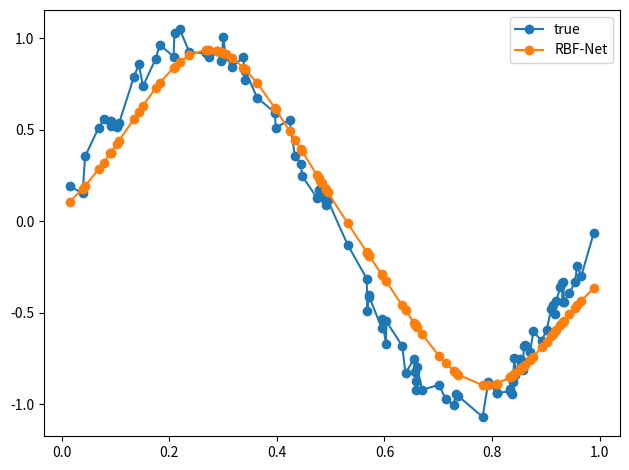

This figure's Python source:
import numpy as np
import matplotlib.pyplot as plt
"""
NUM_SAMPLES: int
X = ndarray
noise: ndarray
y: ndarray

implementamos el metodo de regresion RBF
"""
def rbf(x, c, s):
    return np.exp(-1 / (2 * s**2) * (x-c)**2)

def kmeans(X, k):
    """realiza agrupaciones de K-Means para la entrada 1D
    
    Arguments:
        X {ndarray} -- A Mx1 matriz de entrada
        k {int} -- numero de clusteres
    
    Returns:
        ndarray -- A kx1 matriz de centros de clúster finales
    """

    # randomly select initial clusters from input data
    clusters = np.random.choice(np.squeeze(X), size=k)
    prevClusters = clusters.copy()
    stds = np.zeros(k)
    converged = False

    while not converged:
        """
        Calcular las distancias de cada centro de clúster a cada punto 
        donde (distancias[i, j] representa la distancia entre el punto ith y el cluster jth)
        
        """
        distances = np.squeeze(np.abs(X[:, np.newaxis] - clusters[np.newaxis, :]))

        # find the cluster that's closest to each point
        closestCluster = np.argmin(distances, axis=1)

        # update clusters by taking the mean of all of the points assigned to that cluster
        for i in range(k):
            pointsForCluster = X[closestCluster == i]
            if len(pointsForCluster) > 0:
                clusters[i] = np.mean(pointsForCluster, axis=0)

        # converge if clusters haven't moved
        converged = np.linalg.norm(clusters - prevClusters) < 1e-6
        prevClusters = clusters.copy()

    distances = np.squeeze(np.abs(X[:, np.newaxis] - clusters[np.newaxis, :]))
    closestCluster = np.argmin(distances, axis=1)

    clustersWithNoPoints = []
    for i in range(k):
        pointsForCluster = X[closestCluster == i]
        if len(pointsForCluster) < 2:
            # keep track of clusters with no points or 1 point
            clustersWithNoPoints.append(i)
            continue
        else:
            stds[i] = np.std(X[closestCluster == i])

    # if there are clusters with 0 or 1 points, take the mean std of the other clusters
    if len(clustersWithNoPoints) > 0:
        pointsToAverage = []
        for i in range(k):
            if i not in clustersWithNoPoints:
                pointsToAverage.append(X[closestCluster == i])
        pointsToAverage = np.concatenate(pointsToAverage).ravel()
        stds[clustersWithNoPoints] = np.mean(np.std(pointsToAverage))

    return clusters, stds

class RBFNet(object):
    """Implementación de una red de funciones de base radial"""
    def __init__(self, k=2, lr=0.01, epochs=100, rbf=rbf, inferStds=True):
        self.k = k
        self.lr = lr
        self.epochs = epochs
        self.rbf = rbf
        self.inferStds = inferStds

        self.w = np.random.randn(k)
        self.b = np.random.randn(1)

    def fit(self, X, y):
        if self.inferStds:
            # compute stds from data
            self.centers, self.stds = kmeans(X, self.k)
        else:
            # use a fixed std 
            self.centers, _ = kmeans(X, self.k)
            dMax = max([np.abs(c1 - c2) for c1 in self.centers for c2 in self.centers])
            self.stds = np.repeat(dMax / np.sqrt(2*self.k), self.k)

        # training
        for epoch in range(self.epochs):
            for i in range(X.shape[0]):
                # forward pass
                a = np.array([self.rbf(X[i], c, s) for c, s, in zip(self.centers, self.stds)])
                F = a.T.dot(self.w) + self.b

                loss = (y[i] - F).flatten() ** 2
                print('Loss: {0:.2f}'.format(loss[0]))

                # backward pass
                error = -(y[i] - F).flatten()

                # online update
                self.w = self.w - self.lr * a * error
                self.b = self.b - self.lr * error

    def predict(self, X):
        y_pred = []
        for i in range(X.shape[0]):
            a = np.array([self.rbf(X[i], c, s) for c, s, in zip(self.centers, self.stds)])
            F = a.T.dot(self.w) + self.b
            y_pred.append(F)
        return np.array(y_pred)

# sample inputs and add noise
NUM_SAMPLES = 100
X = np.random.uniform(0., 1., NUM_SAMPLES)
X = np.sort(X, axis=0)
noise = np.random.uniform(-0.1, 0.1, NUM_SAMPLES)
y = np.sin(2 * np.pi * X)  + noise

rbfnet = RBFNet(lr=1e-2, k=2, inferStds=True)
rbfnet.fit(X, y)

y_pred = rbfnet.predict(X)

plt.plot(X, y, '-o', label='true')
plt.plot(X, y_pred, '-o', label='RBF-Net')
plt.legend()

plt.tight_layout()
plt.show()
